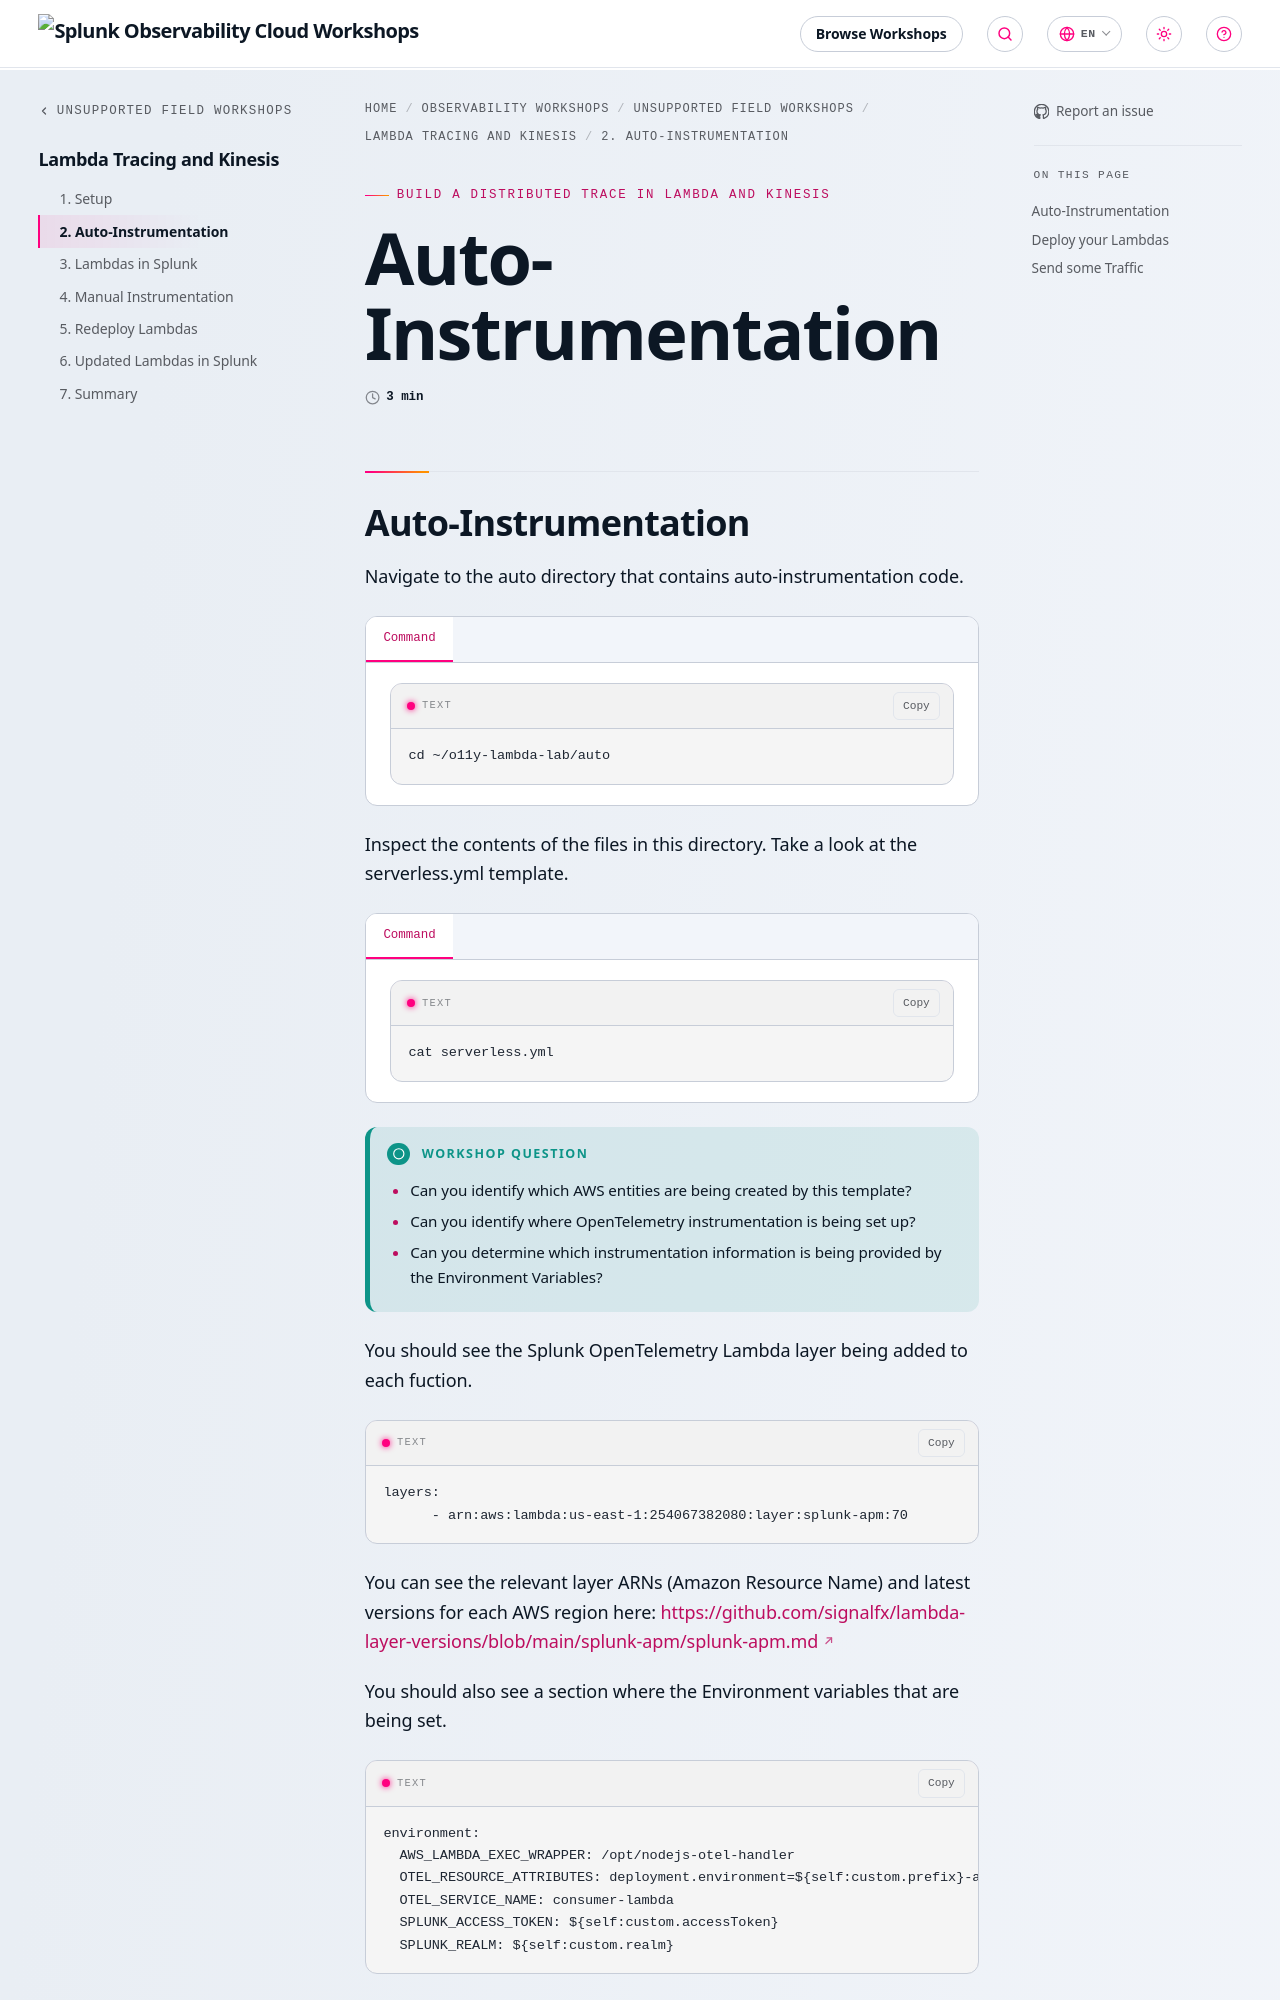

repository: splunk/observability-workshop · page: en/unsupported-field-workshops/6-lambda-kinesis/2-auto-instrumentation/index.html · generator: mkdocs

---
title: Auto-Instrumentation
linkTitle: 2. Auto-Instrumentation
weight: 2
---

## Auto-Instrumentation

Navigate to the auto directory that contains auto-instrumentation code.

{{< tabs >}} {{% tab title="Command" %}}

```
cd ~/o11y-lambda-lab/auto
```

{{% /tab %}} {{< /tabs >}}

Inspect the contents of the files in this directory. Take a look at the serverless.yml template.

{{< tabs >}} {{% tab title="Command" %}}

```
cat serverless.yml
```

{{% /tab %}} {{< /tabs >}}

{{% notice title="Workshop Question" style="tip" icon="question" %}}

* Can you identify which AWS entities are being created by this template?
* Can you identify where OpenTelemetry instrumentation is being set up?
* Can you determine which instrumentation information is being provided by the Environment Variables?

{{% /notice %}}

You should see the Splunk OpenTelemetry Lambda layer being added to each fuction.

```
layers:
      - arn:aws:lambda:us-east-1:254067382080:layer:splunk-apm:70
```

You can see the relevant layer ARNs (Amazon Resource Name) and latest versions for each AWS region here: <https://github.com/signalfx/lambda-layer-versions/blob/main/splunk-apm/splunk-apm.md>

You should also see a section where the Environment variables that are being set.

```
environment:
  AWS_LAMBDA_EXEC_WRAPPER: /opt/nodejs-otel-handler
  OTEL_RESOURCE_ATTRIBUTES: deployment.environment=${self:custom.prefix}-apm-lambda
  OTEL_SERVICE_NAME: consumer-lambda
  SPLUNK_ACCESS_TOKEN: ${self:custom.accessToken}
  SPLUNK_REALM: ${self:custom.realm}
```
